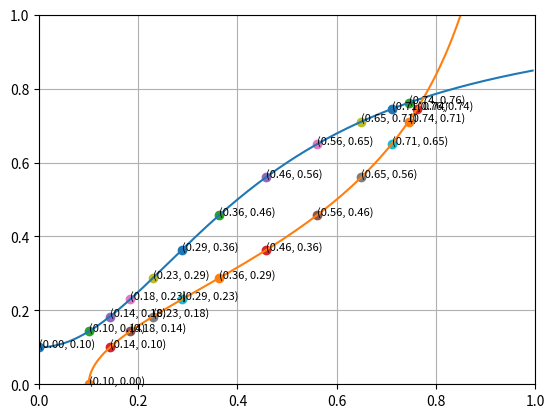

The matplotlib source for this figure:
import numpy as np
import matplotlib.pyplot as plt


a = 5
b = 5


def pm(i):
    return 0.9
    # p = [0.88, 0.85, 0.9, 0.92, 0.93, 0.94, 0.94, 0.94, 0.93, 0.82, 0.62, 0.5, 0.25]
    # p = [0.9, 0.9, 0.9, 0.9, 0.9, 0.9, 0.8, 0.9, 0.9, 0.8, 0.8, 0.5, 0.6]
    # p = [0.98, 0.93, 0.92, 0.96, 0.84, 0.99, 0.98, 0.91, 0.99, 0.87, 0.99, 0.06, 0.01]
    return p[i]


def pn(i):
    return 0.9
    # p = [0.88, 0.85, 0.9, 0.92, 0.93, 0.94, 0.94, 0.94, 0.93, 0.82, 0.62, 0.5, 0.25]
    # p = [0.9, 0.9, 0.9, 0.9, 0.9, 0.9, 0.9, 0.6, 0.8, 0.9, 0.7, 0.9, 0.6]
    # p = [0.96, 0.88, 0.98, 0.82, 0.99, 0.98, 0.93, 0.97, 0.85, 0.85, 0.61, 0.99, 0.99]
    return p[i]


def f(x, i):
    return 1 - pm(i) / (1 + a * x ** 2)


def g(x, i):
    return 1 - pn(i) / (1 + b * x ** 2)



def one_sided():
    a = 5
    p = 9 / 10
    x = np.arange(0, 1, 0.005)
    y = 1 - p / (1 + a * x ** 2)

    fig = plt.figure()
    ax = fig.add_subplot(111)
    ax.plot(x, y)
    ax.set_xlim(0, 1)
    ax.set_ylim(0, 1)

    k = np.arange(0, 1, 0.005)
    n = k
    ax.plot(n, k)

    plt.show()


def two_sided():
    fig, ax = plt.subplots(1, figsize=(8, 6))
    ax.set_xlim(0, 1)
    ax.set_ylim(0, 1)
    plt.grid(True)

    n = np.arange(0, 1, 0.005)
    m = 1 - pm(0) / (1 + a * n ** 2)
    ax.plot(n, m)

    m = np.arange(0, 1, 0.005)
    n = 1 - pn(0) / (1 + b * m ** 2)
    ax.plot(n, m)

    plt.show()


def test():
    fig, ax = plt.subplots(1, figsize=(8, 6))
    ax.set_xlim(0, 1)
    ax.set_ylim(0, 1)

    n = np.arange(0, 1, 0.0001)
    m = 1 - pm(0) / (1 + a * n ** 2)
    ax.plot(n, m)

    plt.show()


def curve(steps):
    fig = plt.figure()
    ax = fig.add_subplot(1, 1, 1)
    ax.set_xlim(0, 1)
    ax.set_ylim(0, 1)
    plt.grid(True)

    n = np.arange(0, 1, 0.005)
    m = 1 - pm(0) / (1 + a * n ** 2)
    ax.plot(n, m)

    m = np.arange(0, 1, 0.005)
    n = 1 - pn(0) / (1 + b * m ** 2)
    ax.plot(n, m)

    i = 0
    mlast = 0
    nlast = 0
    m = f(nlast, i)
    n = g(mlast, i)

    while(abs(m - mlast) > 0.01 and i < steps - 1):
        ax.scatter(nlast, m)
        ax.annotate('(%.2f, %.2f)' % (nlast, m), xy=(nlast, m), textcoords='data', fontsize=8)

        ax.scatter(n, mlast)
        ax.annotate('(%.2f, %.2f)' % (n, mlast), xy=(n, mlast), textcoords='data', fontsize=8)

        mlast = m
        nlast = n
        i += 1
        m = f(nlast, i)
        n = g(mlast, i)

        print("m: %.2f, n: %.2f" % (m, n))

    plt.show()


if __name__ == '__main__':
    curve(13)
    # two_sided()
    # test()